Run: headless pygame with SDL's dummy video driver; simulated clock (each Clock.tick advances the game by its frame time, no real sleeping); random seed 0; keys injected as events and as key.get_pressed() state; no mouse input.
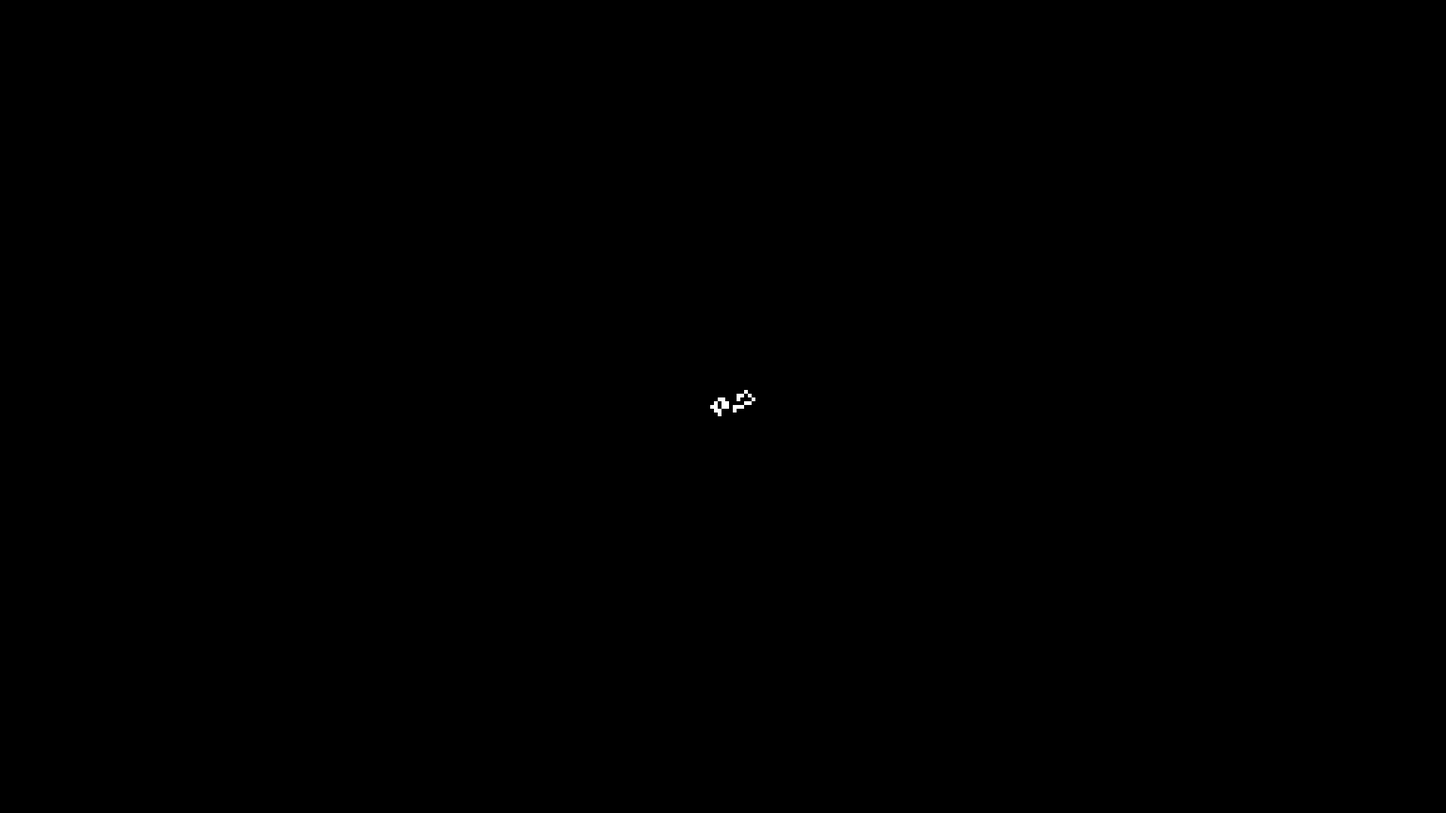
Frame 1 of 4 · flips 1–60 · no input
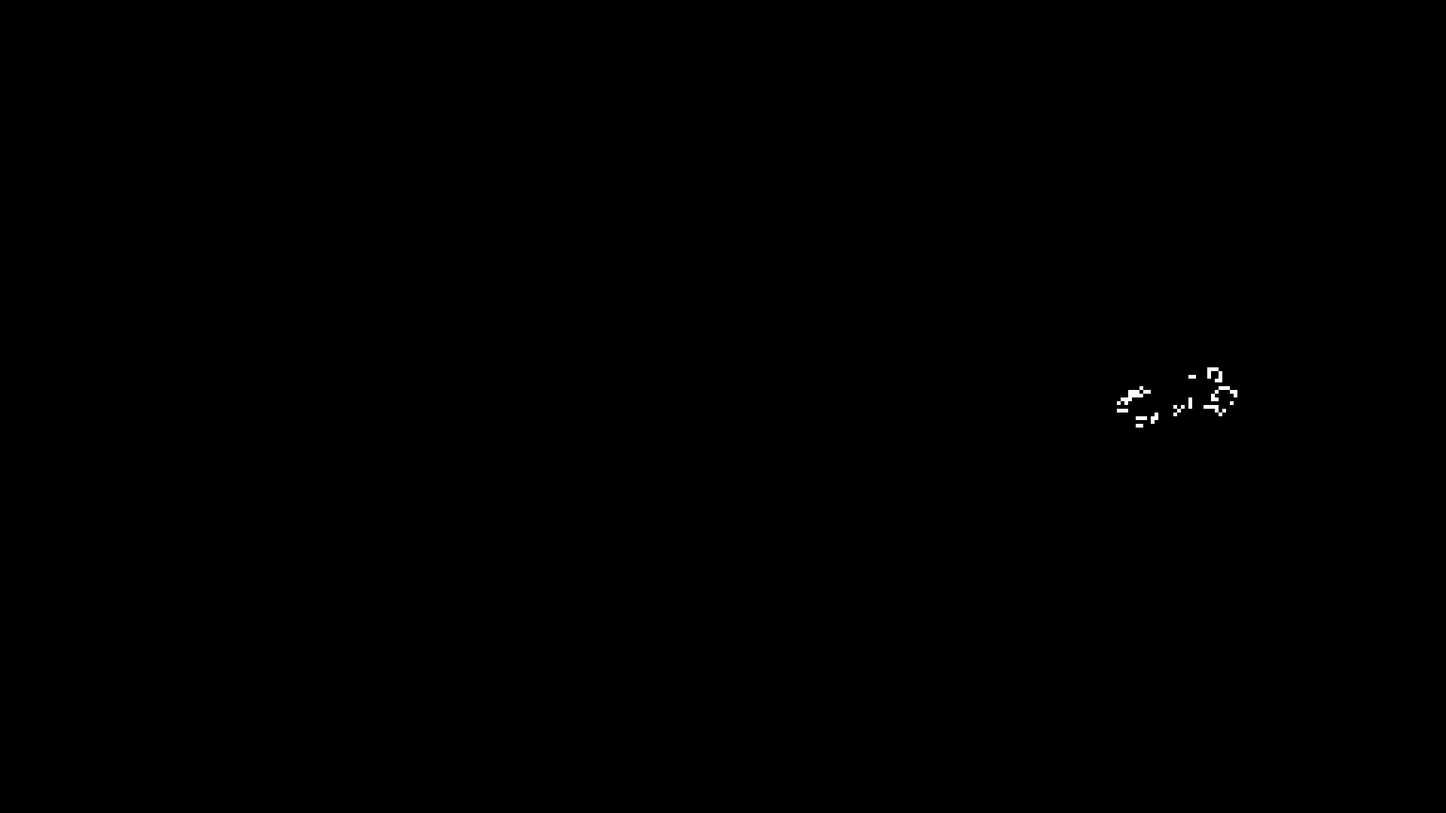
Frame 2 of 4 · flips 61–180 · tapped SPACE, RETURN · held RIGHT (→), D
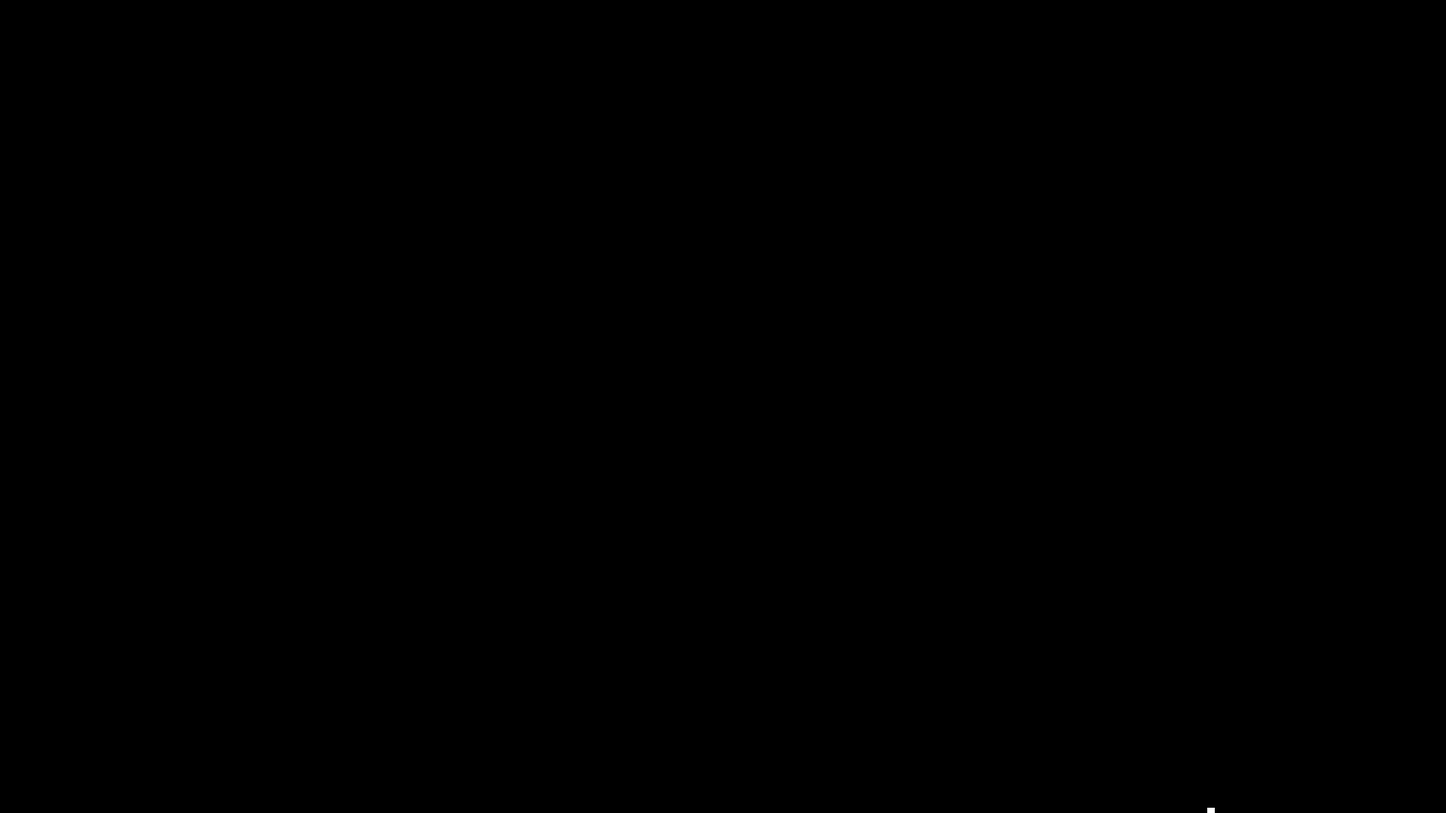
Frame 3 of 4 · flips 181–300 · held DOWN (↓), S
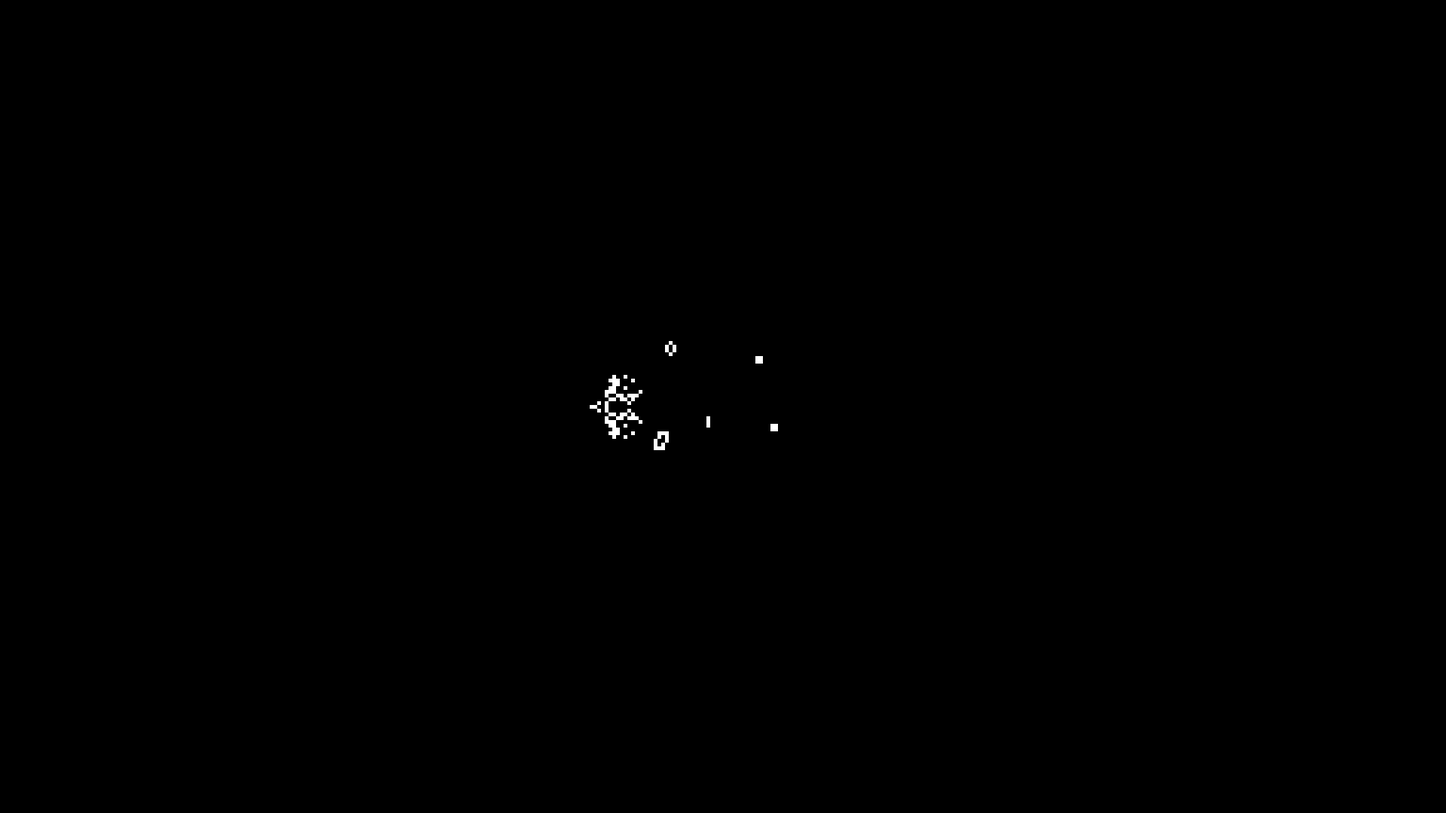
Frame 4 of 4 · flips 301–420 · held LEFT (←), A, UP (↑), W

The pygame program that drew these frames:

import pygame
import os 
import random

WIDTH , HEIGHT = 1920, 1080
WIN = pygame.display.set_mode((WIDTH, HEIGHT))
pygame.display.set_caption("Conway Set the Sail(DEV)")

BLACK = (0, 0, 0)
WHITE = (255, 255, 255)
RED = (255, 0, 0)
ORIGIN_DOT = (0, 0)

# presets for playing around

TOAD = {(0, 0), (1, 0), (2, 0), (-1, 1), (0, 1), (1, 1)}
METHUSELAH = {(0, -1), (1, -1), (-1, 0), (0, 0), (0, 1)} #favourite
ACORN = {(1, -1), (3, 0), (0, 1), (1, 1), (4, 1), (5, 1), (6, 1)}


FPS = 60

def draw_window(alive_cells, camera_x, camera_y, cell_size):
    WIN.fill(BLACK)
    
    
    #for defining the co-ordinates wrt to camera
    for (x , y) in alive_cells:
        screen_x = (x * cell_size) + camera_x - (cell_size // 2)
        screen_y = (y * cell_size) + camera_y - (cell_size // 2) 
        #the substraction of half of cell size is to center the box on the exact coordinates of camera
        
        #drawing the alive cells
        pygame.draw.rect(WIN, WHITE, (screen_x, screen_y, cell_size, cell_size))
    
    # test crosshair
    # pygame.draw.rect(WIN, RED, (camera_x, camera_y, 1, 100))
    # pygame.draw.rect(WIN, RED, (camera_x, camera_y, 100, 1))
    
    
    pygame.display.update()
    
def main(): 

    clock = pygame.time.Clock()
    run = True
    
    
    # initial data for the cells 
    preset = ACORN
    cell_size = 5
    camera_x = WIDTH // 2
    camera_y = HEIGHT // 2
    alive_cells = preset

    last_update_tick = pygame.time.get_ticks()

    update_rate = 50 #1000 ticks = 1 sec ig
    
    sec = 0
    
    while run:
        clock.tick(FPS)
        
        current_tick = pygame.time.get_ticks()
        
        if current_tick - last_update_tick >= update_rate:
            
            sec += 1
            last_update_tick = current_tick

            new_alive_cells = set()
    
            # this is for random fun :)
            # for (x , y) in alive_cells:
            #     new_alive_cells.add((x+random.randint(-10, 10), y+random.randint(-10, 10))) 
            # alive_cells = new_alive_cells
            # print(sec, 'has passed')
            
            # analysing the space
            sparse = {}
            for (x, y) in alive_cells:
                for i in range(-1, 2):
                        for j in range(-1, 2):
                            if i == 0 and j == 0:
                                continue
                            if (i + x, j + y) in sparse:
                                sparse[(i+x, j+y)] += 1
                            else:
                                sparse[(i+x, j+y)] = 1
    
            
            # making a state for alive_cells

            for (x, y) in sparse:
                if (x, y) in alive_cells:
                    if sparse[(x, y)] == 2 or sparse[(x, y)] == 3:
                        new_alive_cells.add((x, y))
                elif sparse[(x, y)] == 3:
                    new_alive_cells.add((x, y))

            alive_cells = new_alive_cells
            

        for event in pygame.event.get():
            if event.type == pygame.QUIT:
                run = False
                
        draw_window(alive_cells, camera_x, camera_y, cell_size)
        keys = pygame.key.get_pressed()
    
        if keys[pygame.K_UP] or keys[pygame.K_w]:
            camera_y -= 5
        if keys[pygame.K_DOWN] or keys[pygame.K_s]:
            camera_y += 5
        if keys[pygame.K_RIGHT] or keys[pygame.K_d]:
            camera_x += 5
        if keys[pygame.K_LEFT] or keys[pygame.K_a]:
            camera_x -= 5
        if keys[pygame.K_r]:
            alive_cells = preset #to reset the pattern if lags or something :)

    pygame.quit()
    
if __name__ == "__main__":
    main()
